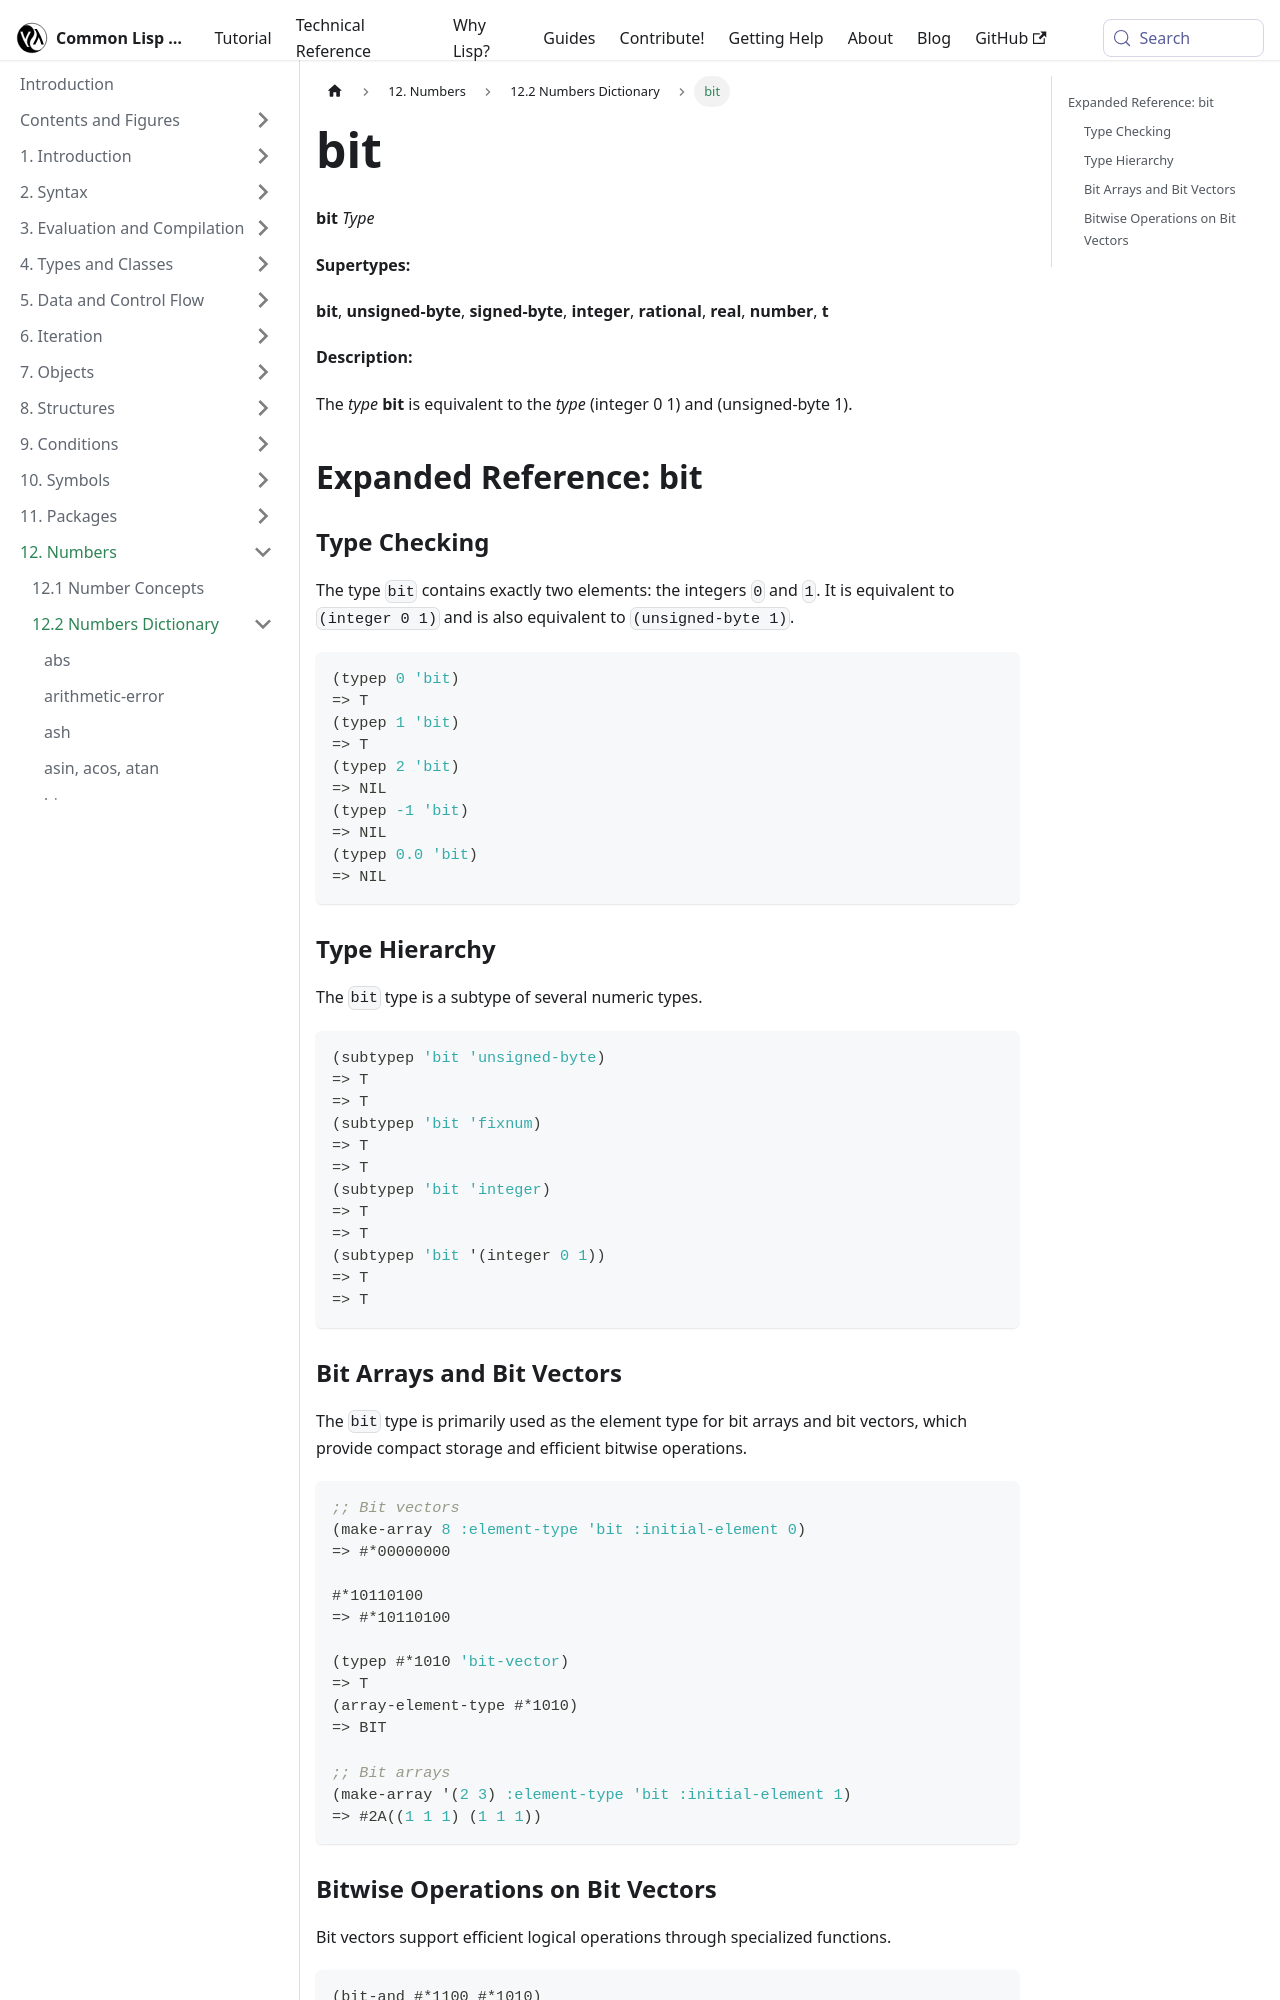

repository: lisp-docs/cl-language-reference · page: chap-12/bc-c-dictionary/bit_type.html · generator: docusaurus

---
title: "bit"
---

# bit

import BitType from './_bit_type.md';

<BitType />

## Expanded Reference: bit

### Type Checking

The type `bit` contains exactly two elements: the integers `0` and `1`. It is equivalent to `(integer 0 1)` and is also equivalent to `(unsigned-byte 1)`.

```lisp
(typep 0 'bit)
=> T
(typep 1 'bit)
=> T
(typep 2 'bit)
=> NIL
(typep -1 'bit)
=> NIL
(typep 0.0 'bit)
=> NIL
```

### Type Hierarchy

The `bit` type is a subtype of several numeric types.

```lisp
(subtypep 'bit 'unsigned-byte)
=> T
=> T
(subtypep 'bit 'fixnum)
=> T
=> T
(subtypep 'bit 'integer)
=> T
=> T
(subtypep 'bit '(integer 0 1))
=> T
=> T
```
